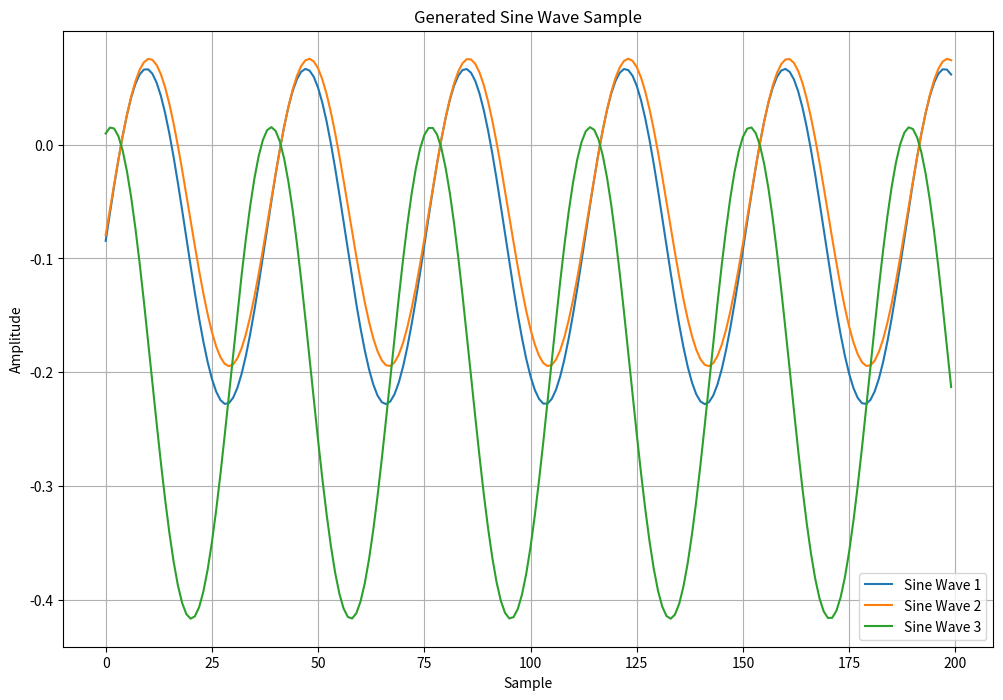

Reproduce this figure in Python.
import numpy as np
import matplotlib.pyplot as plt

# Function to generate multiple sine waves as one sample
def generate_uncorrelated_sine_waves(num_samples, num_waves, frequency_range, amplitude_range):
    waves = np.zeros((num_samples, num_waves))

    for i in range(num_waves):
        frequency = np.random.uniform(*frequency_range)
        amplitude = np.random.uniform(*amplitude_range)
        phase = np.random.uniform(-np.pi, np.pi)

        x = np.linspace(0, 2*np.pi, num_samples)
        wave = amplitude * np.sin(frequency * x + phase)
        waves[:, i] = wave

    return waves

def generate_correlated_sine_waves(num_samples, num_waves, frequency_range, amplitude_range):
    waves = np.zeros((num_samples, num_waves))

    # Generate the fourth sine wave:
    frequency = np.random.uniform(*frequency_range)
    amplitude_s = np.random.uniform(*amplitude_range)
    phase_s = np.random.uniform(-np.pi, np.pi)

    x = np.linspace(0, 2*np.pi, num_samples)
    wave_4th = amplitude_s * np.sin(frequency * x + phase_s)

    # Generate three sine waves and correlate them using a fourth one:
    for i in range(num_waves):
        amplitude = np.random.uniform(*amplitude_range)
        phase = np.random.uniform(-np.pi, np.pi)

        wave = amplitude * np.sin(frequency * x + phase)

        # Multiply the generated sine waves by the fourth one:
        correlated_wave = wave * wave_4th
        waves[:, i] = correlated_wave

    return waves

# Number of sample points to generate
sample_points = 200
# Number of waves per sample
num_waves = 3
# Frequency range for generated sine waves
frequency_range = (1.0, 5.0)
# Amplitude range for generated sine waves
amplitude_range = (0.1, 0.9)
# Number of samples to generate
num_samples_to_generate = 1000

# Initialize an array to store the sine waves
sine_wave_samples = np.zeros((num_samples_to_generate, sample_points, num_waves))

# Generate sine wave samples
for i in range(num_samples_to_generate):
    sine_wave_samples[i] = generate_correlated_sine_waves(sample_points, num_waves, frequency_range, amplitude_range)

np.savez('custom_sines.npz', data=sine_wave_samples)

# Plot the first sample from the array
plt.figure(figsize=(12, 8))
for i in range(num_waves):
    plt.plot(sine_wave_samples[100, :, i], label=f'Sine Wave {i+1}')
plt.plot()

plt.title('Generated Sine Wave Sample')
plt.xlabel('Sample')
plt.ylabel('Amplitude')
plt.legend()
plt.grid(True)
plt.show()
